Dataset: PWB Condition (GitHub, jerichonaces/pwb-condition-classification). Classes: good, no good.

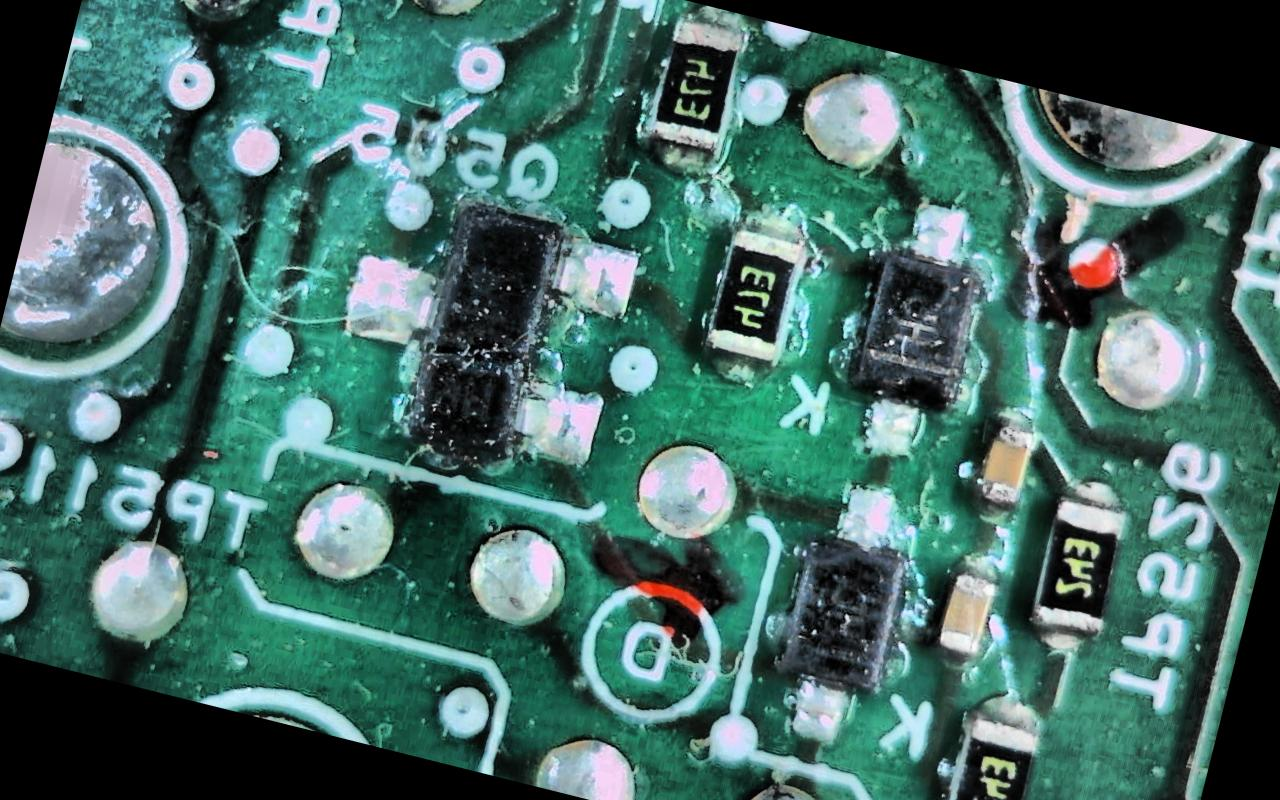
Label: no good

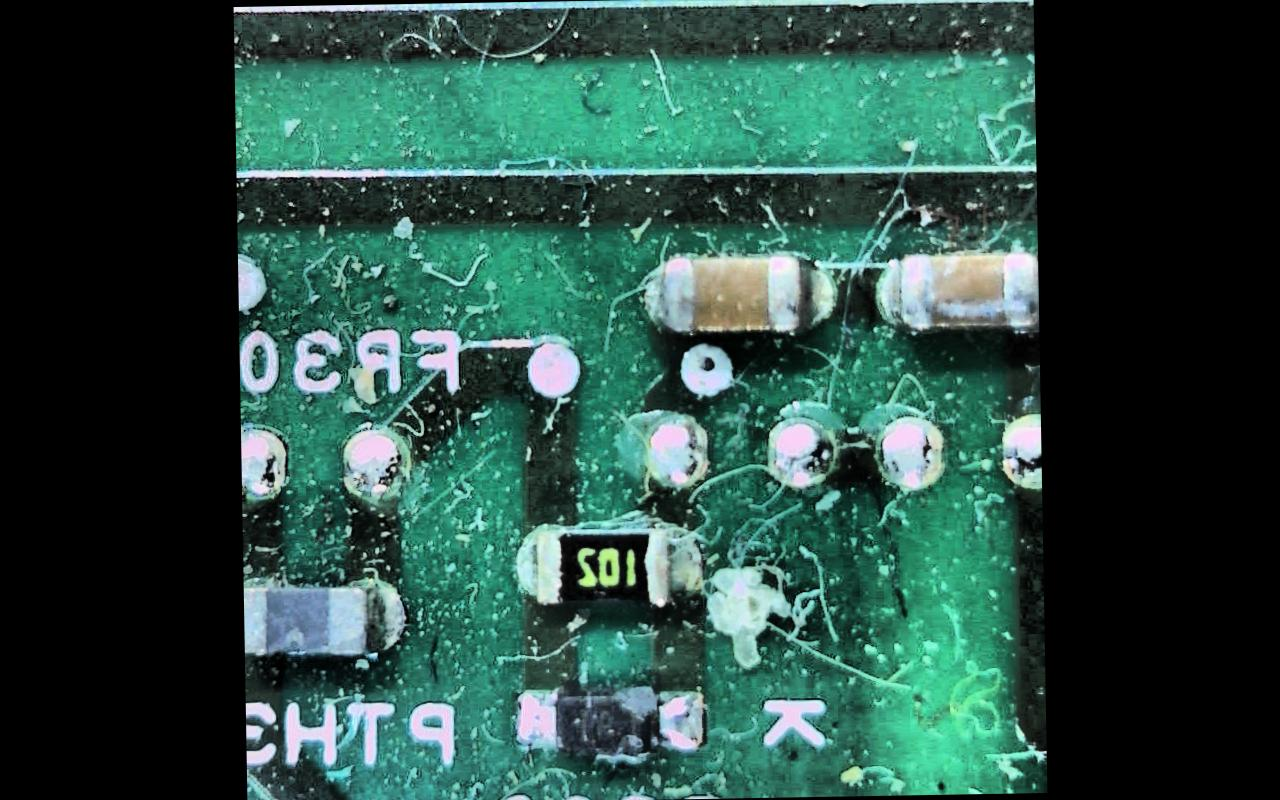
Label: no good

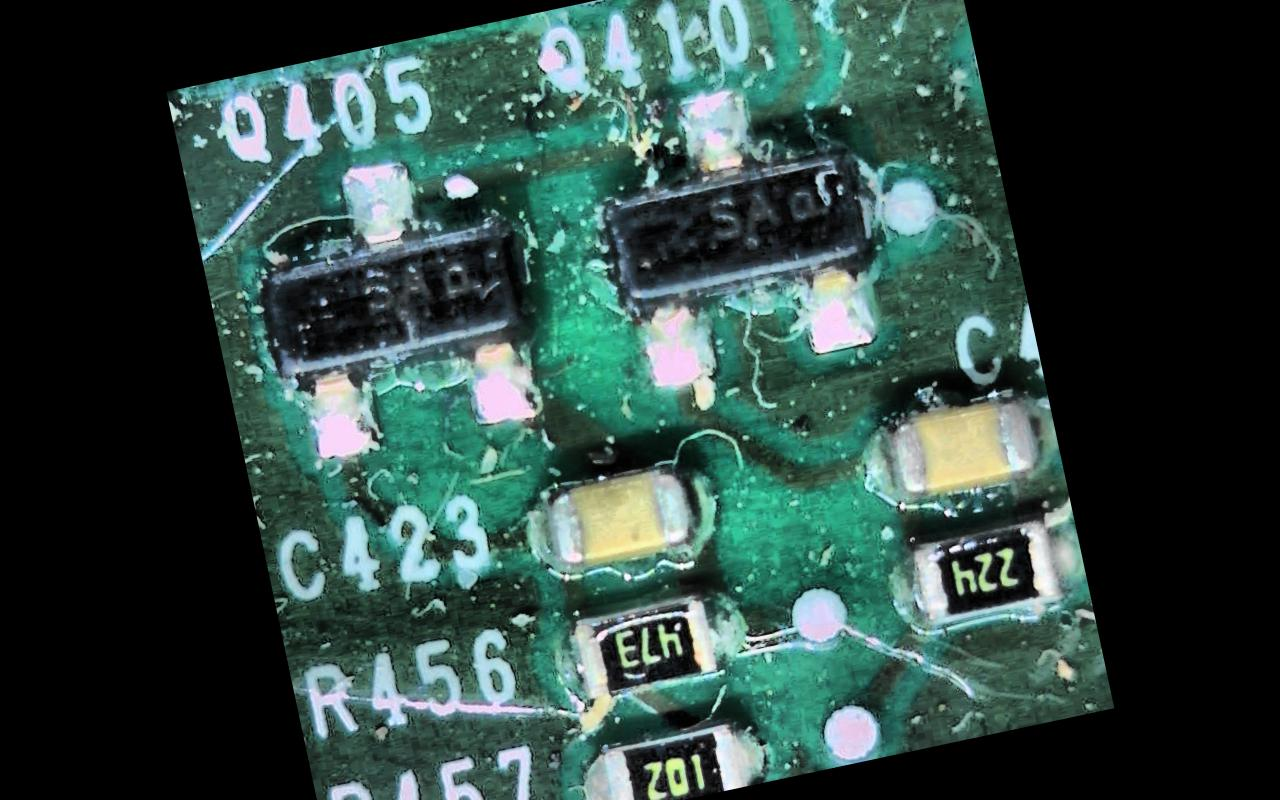
Label: no good

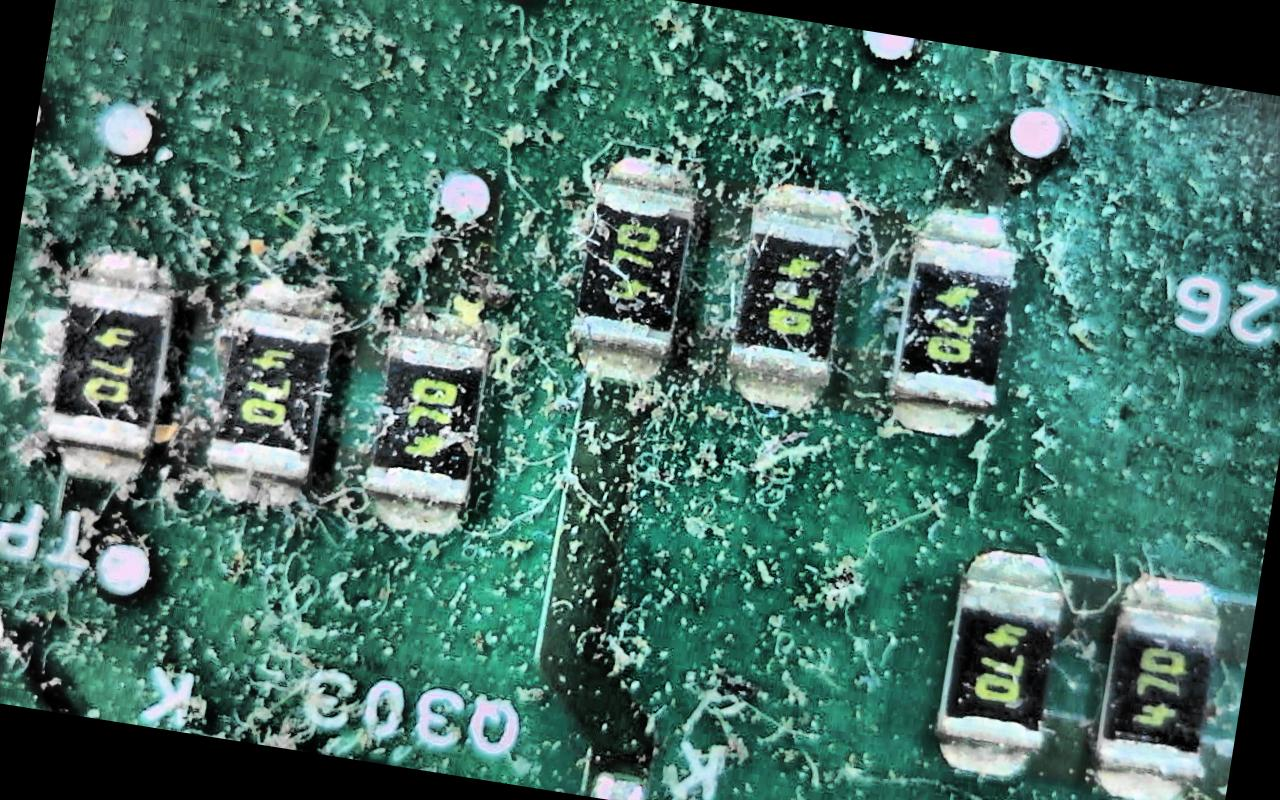
Label: no good

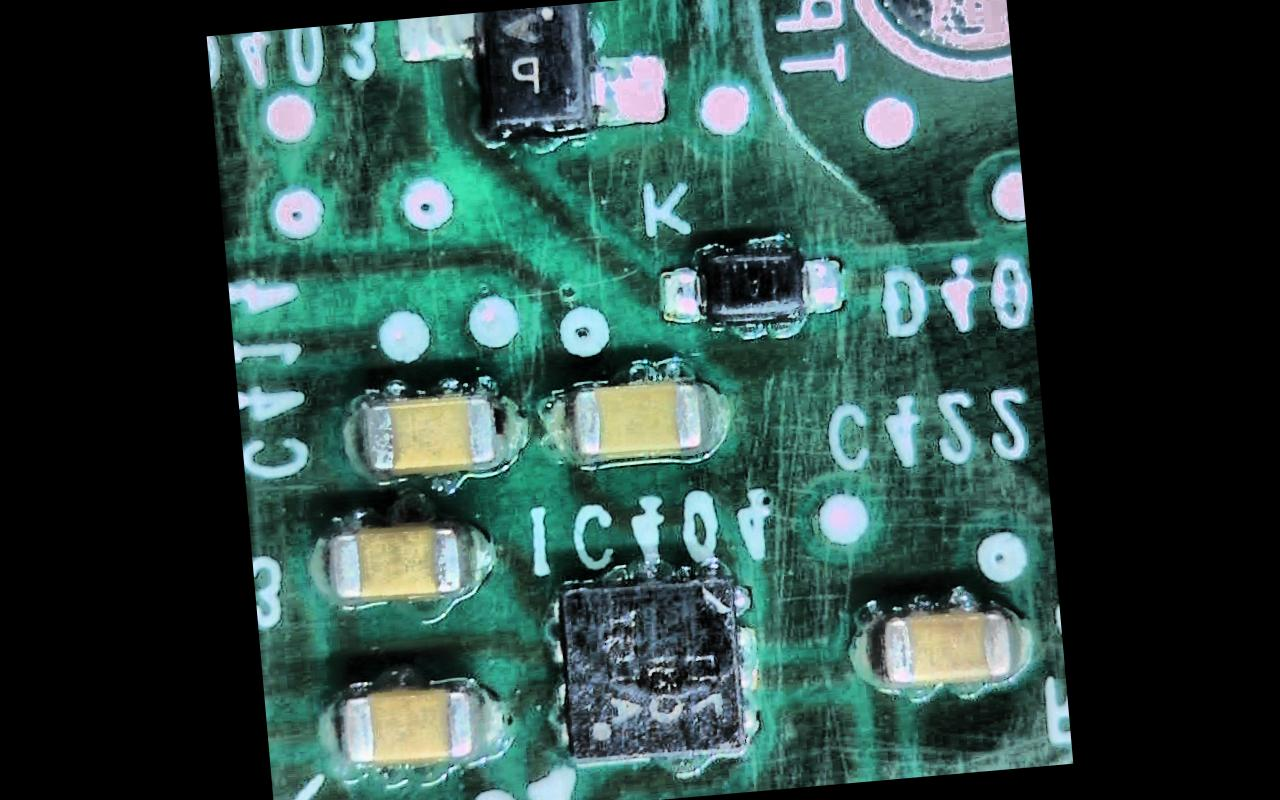
Label: good

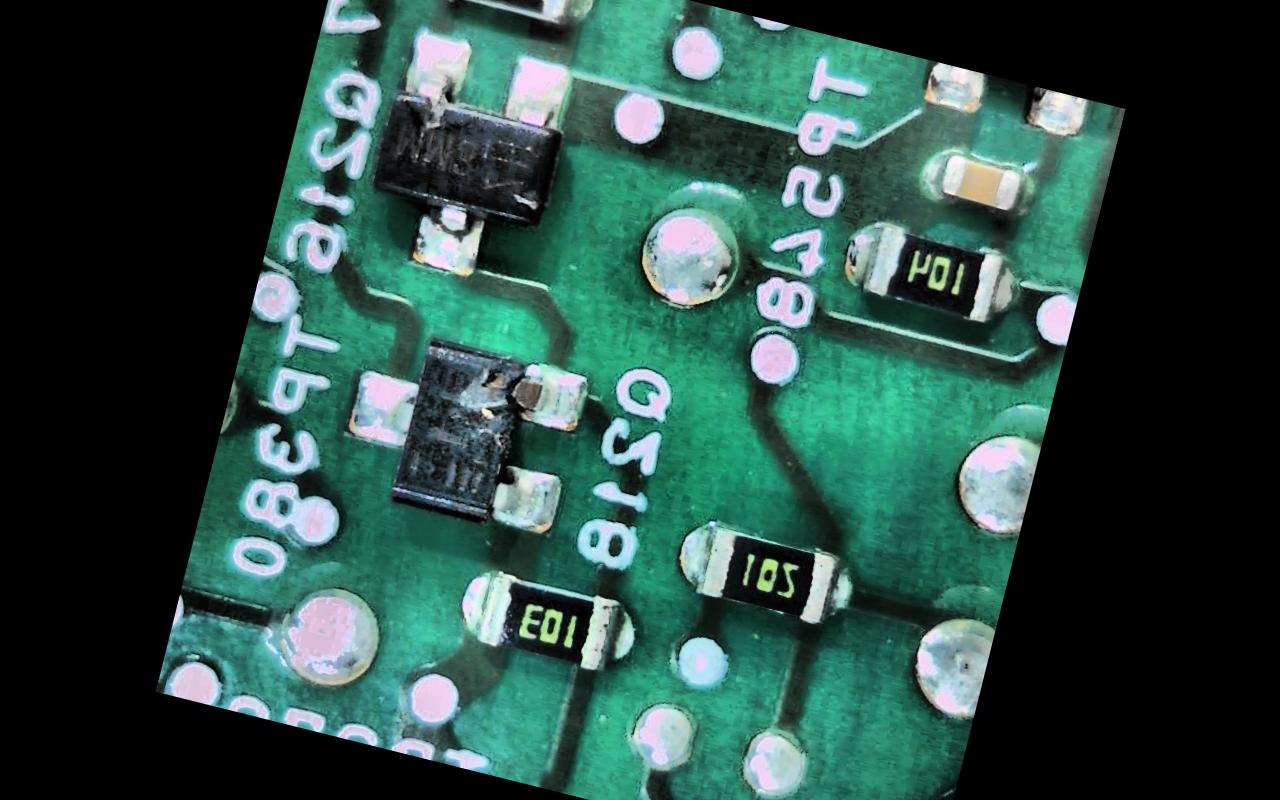
Label: good
